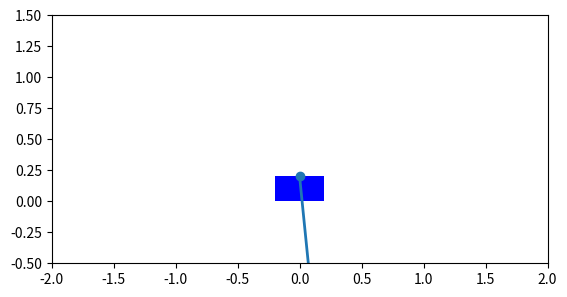

Source code (Python):
import numpy as np
from scipy.integrate import odeint
import matplotlib.pyplot as plt
import matplotlib.animation as animation

# Parámetros físicos
M = 0.5     # masa del carrito (kg)
m = 0.2     # masa del péndulo (kg)
b = 0.1     # fricción del carrito
l = 1     # longitud al centro de masa del péndulo (m)
I = 0.006   # inercia del péndulo (kg*m^2)
g = 9.81    # gravedad (m/s²)

# Ecuaciones del sistema (no controlado)
def deriv(y, t):
    x, x_dot, theta, theta_dot = y

    sin_theta = np.sin(theta)
    cos_theta = np.cos(theta)
    denominator = I*(M+m) + M*m*l**2 + m**2*l**2*(1 - cos_theta**2)

    theta_ddot = (
        (m * g * l * sin_theta * (M + m) - cos_theta * (m * l * theta_dot**2 * sin_theta - b * x_dot)) /
        (l * denominator)
    )

    x_ddot = (
        m * l * theta_dot**2 * sin_theta - m * l * cos_theta * theta_ddot - b * x_dot
    ) / (M + m)

    return [x_dot, x_ddot, theta_dot, theta_ddot]

# Condiciones iniciales: péndulo levemente inclinado, carrito en reposo
y0 = [0.0, 0.0, np.pi - 0.1, 0.0]  # [x, x_dot, theta, theta_dot]

# Tiempo de simulación
t = np.linspace(0, 10, 400)

# Resolver el sistema
sol = odeint(deriv, y0, t)
x = sol[:, 0]
theta = sol[:, 2]

# Animación
fig, ax = plt.subplots()
ax.set_xlim(-2, 2)
ax.set_ylim(-0.5, 1.5)
ax.set_aspect('equal')
cart_width = 0.4
cart_height = 0.2
line, = ax.plot([], [], 'o-', lw=2)
cart = plt.Rectangle((0, 0), cart_width, cart_height, fc='blue')
ax.add_patch(cart)

def animate(i):
    cart.set_xy((x[i] - cart_width / 2, 0))
    pendulum_x = x[i] + l * np.sin(theta[i])
    pendulum_y = cart_height + l * np.cos(theta[i])
    line.set_data([x[i], pendulum_x], [cart_height, pendulum_y])
    return cart, line

ani = animation.FuncAnimation(fig, animate, frames=len(t), interval=25, blit=True)
plt.show()
